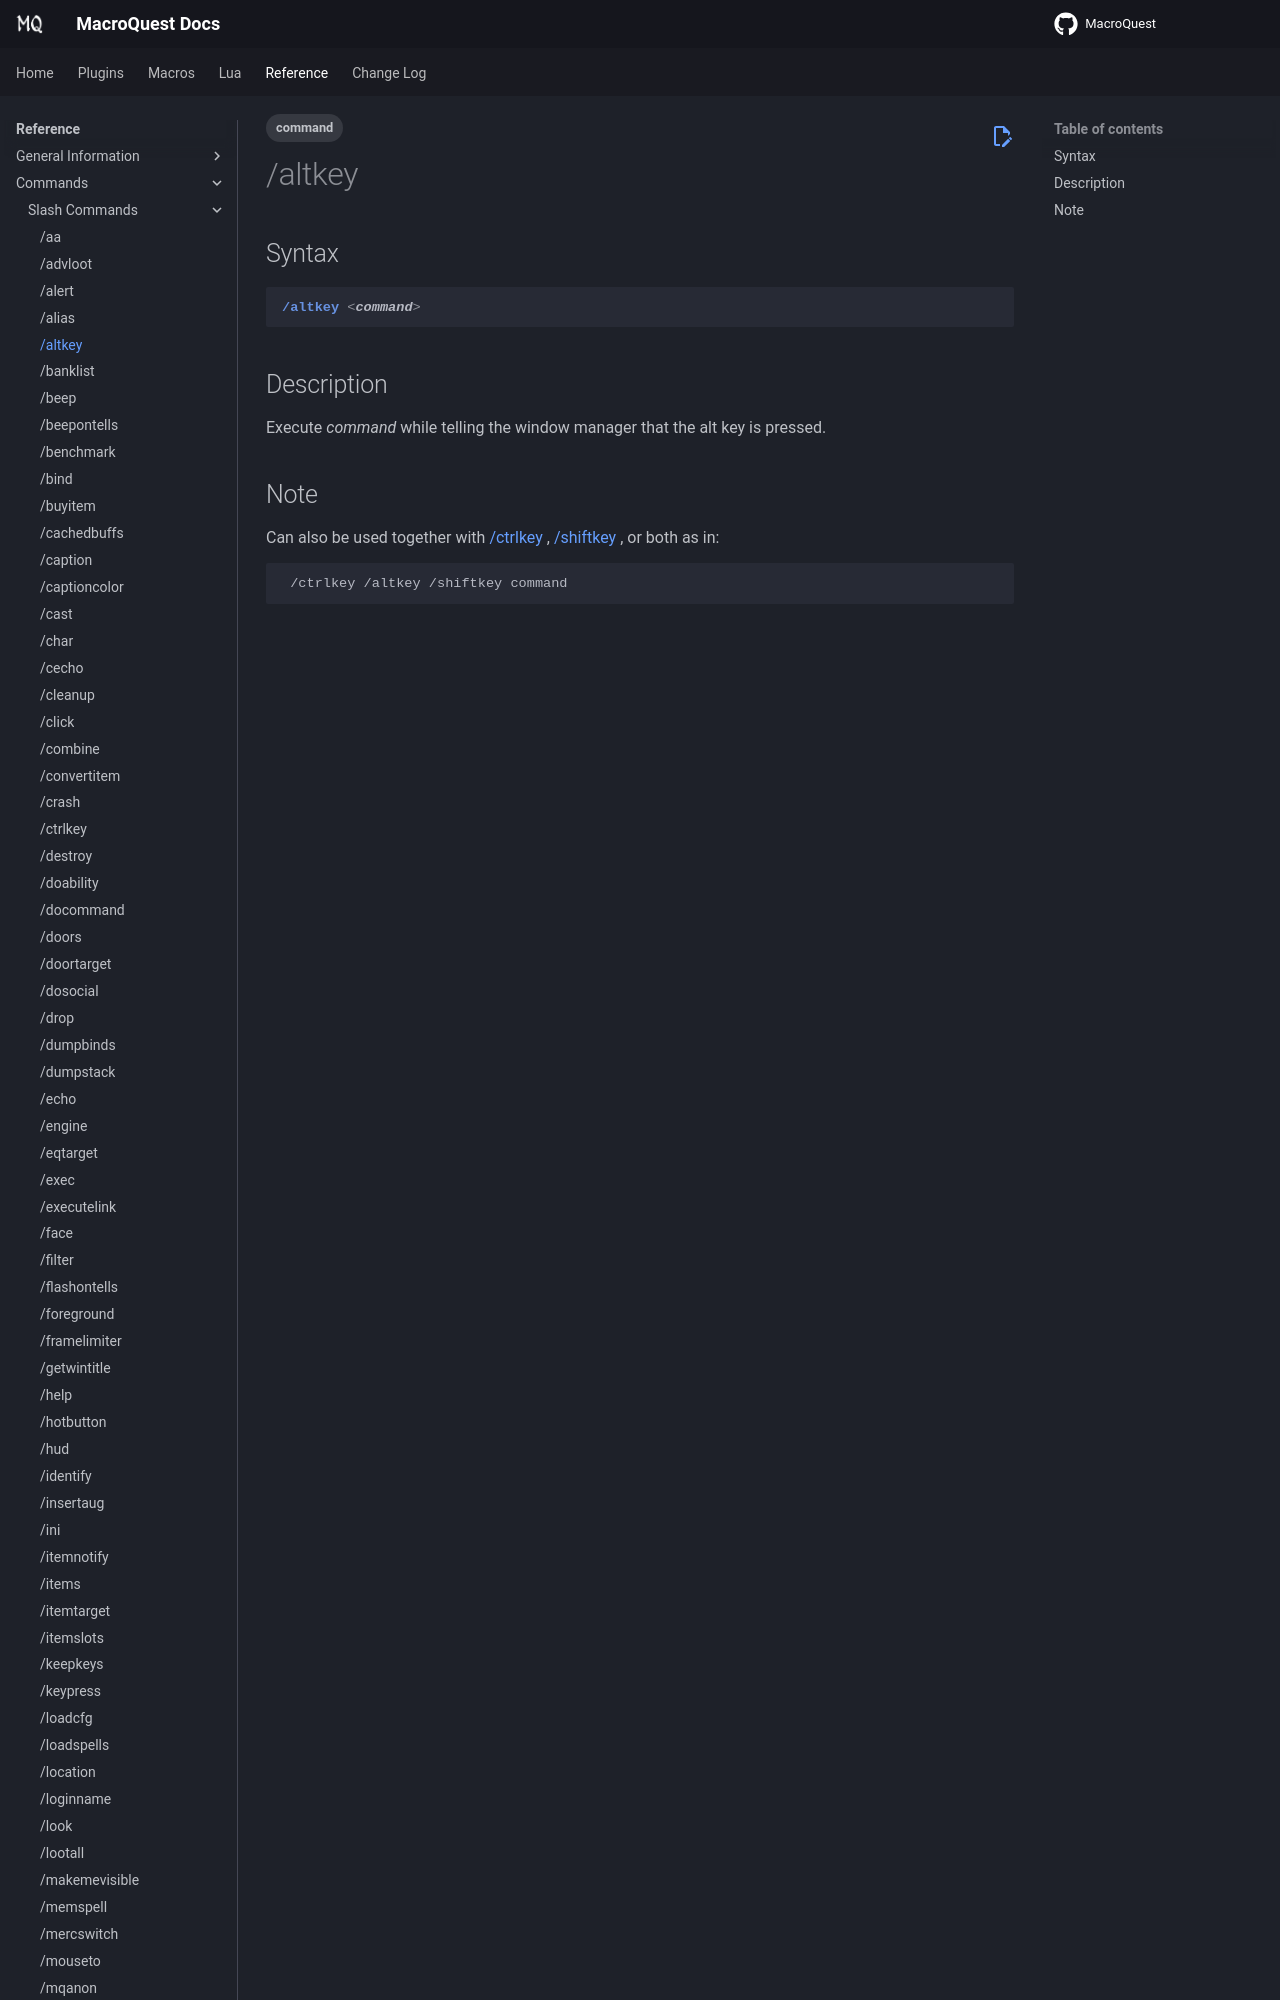

repository: macroquest/docs · page: reference/commands/altkey/index.html · generator: jekyll

---
tags:
    - command
---
# /altkey

## Syntax
<!--cmd-syntax-start-->
```eqcommand
/altkey <command>
```
<!--cmd-syntax-end-->

## Description
<!--cmd-desc-start-->
Execute _command_ while telling the window manager that th
